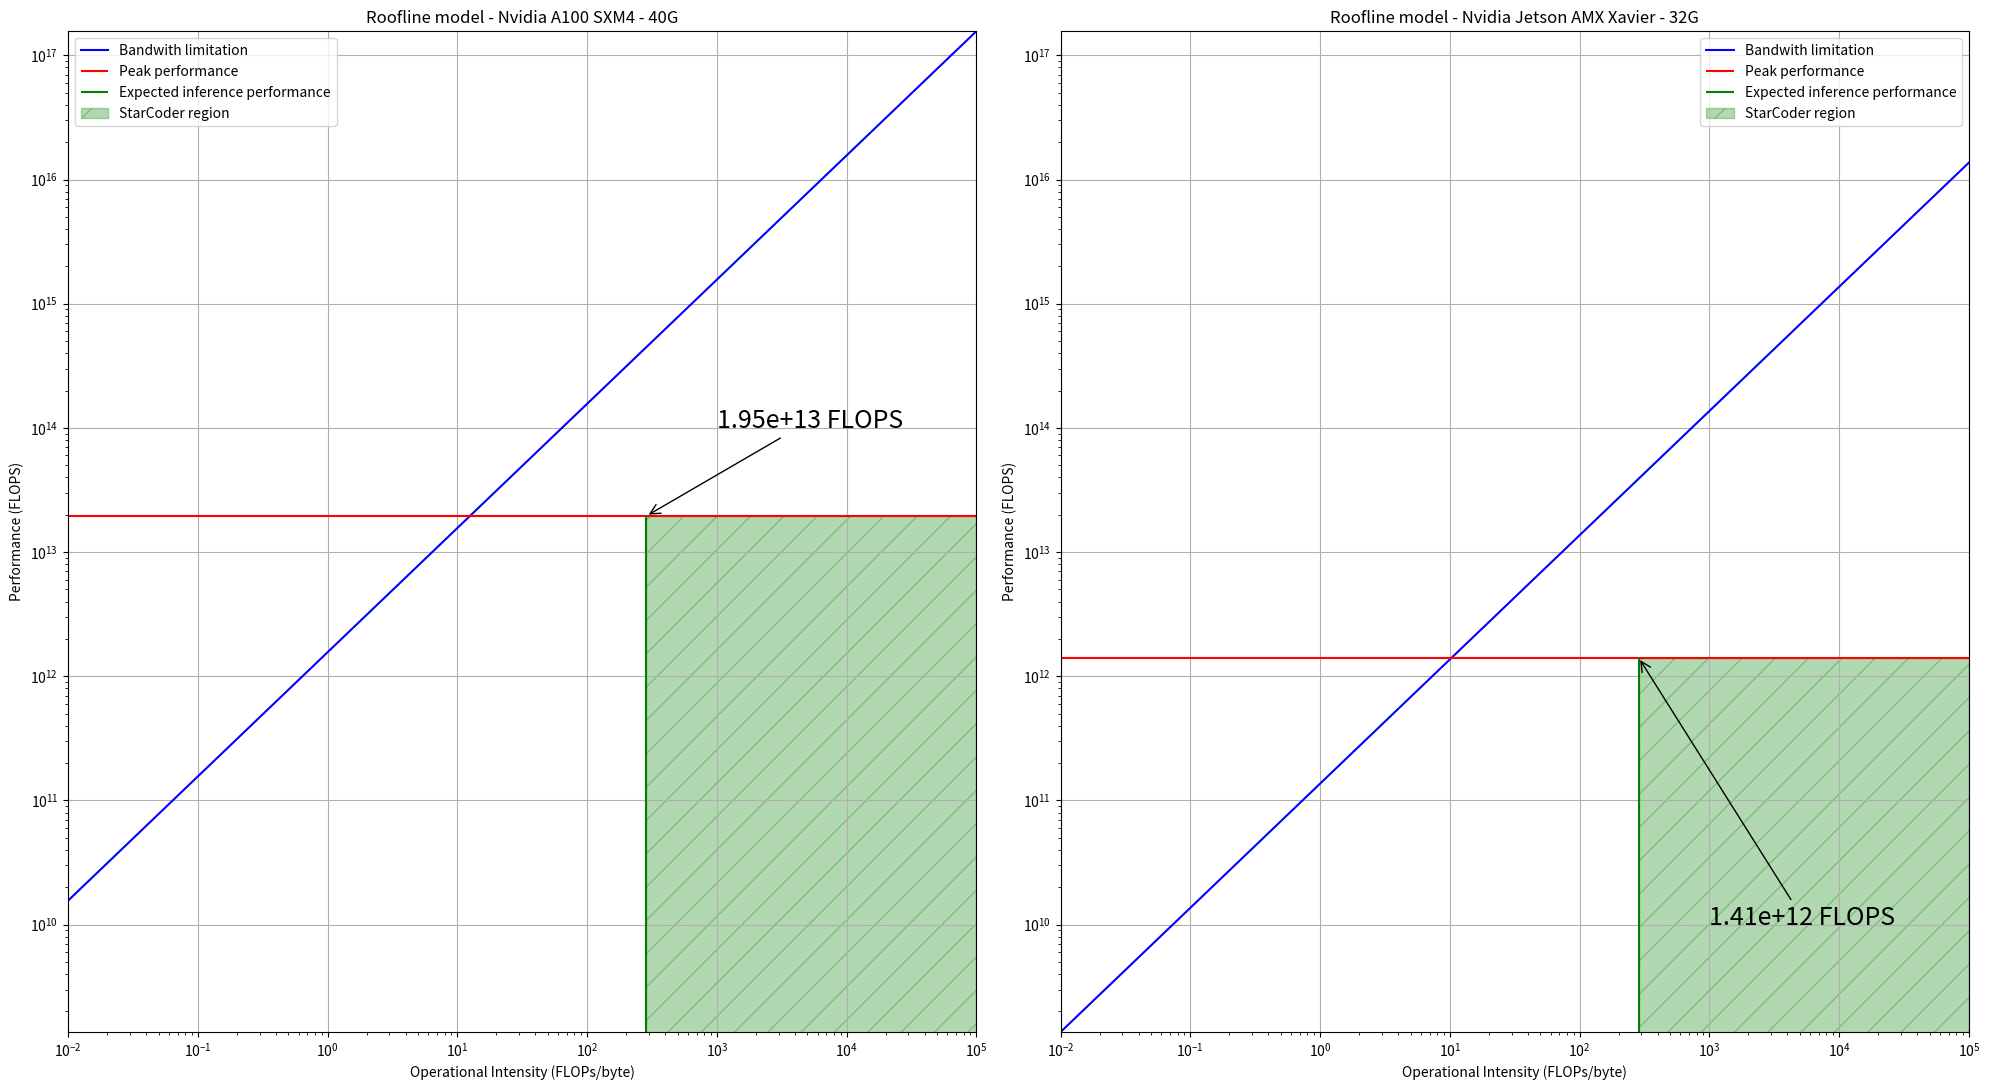

Source code (Python):
import matplotlib.pyplot as plt
import numpy as np


bandwidth = 1.56e12  # en bytes par seconde
peak_performance = 19.49e12  # en FLOPS
computational_intensity = 285.764


operational_intensity = np.linspace(0.01, 10**5, 400)


bandwidth_limited_performance = bandwidth * operational_intensity

bandwidth_jetson = 136.5e9  # en bytes par seconde
peak_performance_jetson = 1.41e12  # en FLOPS

bandwidth_limited_performance_jetson = bandwidth_jetson * operational_intensity


fig, axes = plt.subplots(nrows=1, ncols=2, figsize=(20, 11))

# Nvidia A100
axes[0].plot(operational_intensity, bandwidth_limited_performance, label='Bandwith limitation', color='blue')
axes[0].hlines(peak_performance, min(operational_intensity), max(operational_intensity), label='Peak performance', colors='red')
axes[0].vlines(computational_intensity, 0, min(peak_performance, bandwidth * computational_intensity), label='Expected inference performance', colors='green')
axes[0].set_xscale('log')
axes[0].set_yscale('log')
axes[0].set_xlabel('Operational Intensity (FLOPs/byte)')
axes[0].set_ylabel('Performance (FLOPS)')
axes[0].set_title('Roofline model - Nvidia A100 SXM4 - 40G')
axes[0].fill_betweenx([0, min(peak_performance, bandwidth * computational_intensity)],
                      computational_intensity, max(operational_intensity), color='green', alpha=0.3, hatch='/',label="StarCoder region")
axes[0].legend()
axes[0].grid(True)

axes[0].annotate(f'{min(peak_performance, bandwidth * computational_intensity):.2e} FLOPS',
             xy=(computational_intensity, min(peak_performance, bandwidth * computational_intensity)),
             xytext=(1e3, 1e14),
             arrowprops=dict(facecolor='black', arrowstyle='->'),
             fontsize=18)

# Nvidia Jetson
axes[1].plot(operational_intensity, bandwidth_limited_performance_jetson, label='Bandwith limitation', color='blue')
axes[1].hlines(peak_performance_jetson, min(operational_intensity), max(operational_intensity), label='Peak performance ', colors='red')
axes[1].vlines(computational_intensity, 0, min(peak_performance_jetson, bandwidth_jetson * computational_intensity), label='Expected inference performance', colors='green')
axes[1].set_xscale('log')
axes[1].set_yscale('log')
axes[1].set_xlabel('Operational Intensity (FLOPs/byte)')
axes[1].set_ylabel('Performance (FLOPS)')
axes[1].set_title('Roofline model - Nvidia Jetson AMX Xavier - 32G')
axes[1].fill_betweenx([0, min(peak_performance_jetson, bandwidth_jetson * computational_intensity)],
                      computational_intensity, max(operational_intensity), color='green', alpha=0.3, hatch='/',label="StarCoder region")
axes[1].legend()
axes[1].grid(True)

axes[1].annotate(f'{min(peak_performance_jetson, bandwidth_jetson * computational_intensity):.2e} FLOPS',
             xy=(computational_intensity, min(peak_performance_jetson, bandwidth_jetson * computational_intensity)),
             xytext=(1e3, 1e10),
             arrowprops=dict(facecolor='black', arrowstyle='->'),
             fontsize=18)
x_min = min(operational_intensity)
x_max = max(operational_intensity)
y_min = min(min(bandwidth_limited_performance), min(bandwidth_limited_performance_jetson))
y_max = max(max(bandwidth_limited_performance), max(bandwidth_limited_performance_jetson), peak_performance, peak_performance_jetson)

axes[0].set_xlim([x_min, x_max])
axes[0].set_ylim([y_min, y_max])
axes[1].set_xlim([x_min, x_max])
axes[1].set_ylim([y_min, y_max])
plt.tight_layout()
plt.show()
